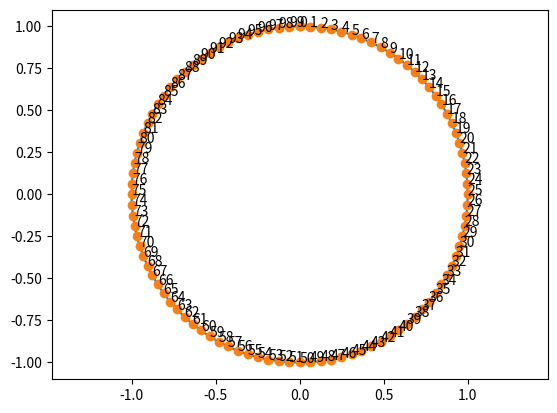

Write Python code to recreate this figure.
import matplotlib.pyplot as plt
import numpy as np


def tableModulaire(table, modulo):
	angles = np.linspace(2*np.pi, 0, 1000)
	points = np.linspace(2*np.pi, 0, modulo+1)

	cosinusAngles = np.cos(angles)
	sinusAngles = np.sin(angles)

	cosinusPoints = np.cos(points + np.pi/2)
	sinusPoints = np.sin(points + np.pi/2)

	plt.figure()
	plt.plot(cosinusAngles, sinusAngles)
	plt.plot(cosinusPoints, sinusPoints, 'o')
	
	for i in range(0, len(cosinusPoints)-1):
		plt.text(cosinusPoints[i], sinusPoints[i], f"{i}")

	plt.axis('equal')
	plt.show()


if __name__ == "__main__":
	# table = input("Quelle table allons nous tracer ? ")
	# modulo = input("Modulo ? ")
	table = 2
	modulo = 100
	tableModulaire(table, modulo)
